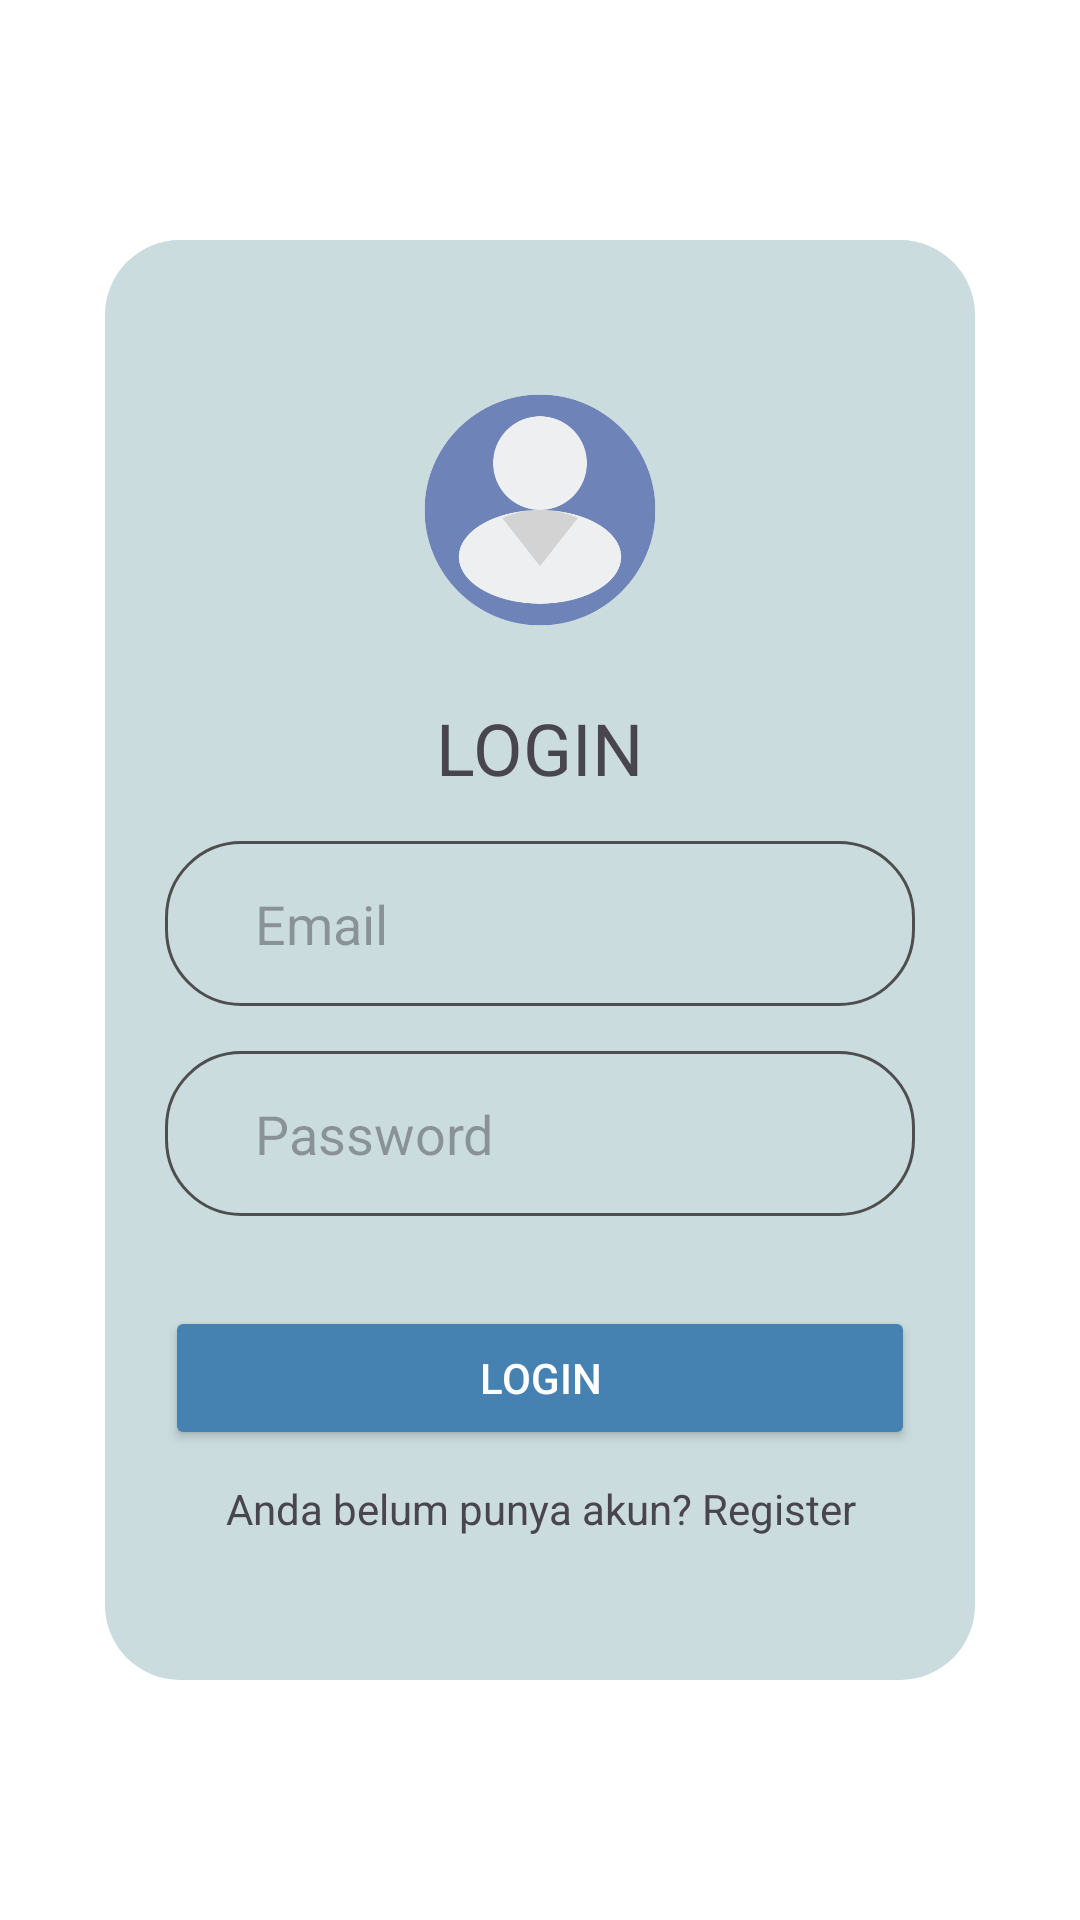

Write the Android layout XML for this screen, with the resource values it uses.
<!-- AndroidManifest.xml: application theme Theme.LibQu -->
<!-- res/layout/activity_login.xml -->
<?xml version="1.0" encoding="utf-8"?>
<LinearLayout xmlns:android="http://schemas.android.com/apk/res/android"
    xmlns:app="http://schemas.android.com/apk/res-auto"
    xmlns:tools="http://schemas.android.com/tools"
    android:layout_width="match_parent"
    android:layout_height="match_parent"
    android:orientation="vertical"
    android:gravity="center"
    android:background="@color/white"
    tools:context=".LoginActivity">

    <LinearLayout
        android:layout_width="match_parent"
        android:layout_height="480dp"
        android:layout_marginLeft="35dp"
        android:layout_marginRight="35dp"
        android:orientation="vertical"
        android:padding="20dp"
        android:gravity="center_horizontal"
        android:background="@drawable/layout">

        <ImageView
            android:layout_marginTop="30dp"
            android:layout_width="80dp"
            android:layout_height="80dp"
            android:background="@drawable/user" />

        <TextView
            android:layout_width="wrap_content"
            android:layout_height="wrap_content"
            android:layout_below="@+id/back1"
            android:text="LOGIN"
            android:layout_centerHorizontal="true"
            android:textSize="24sp"
            android:layout_marginTop="23dp"/>

        <EditText
            android:id="@+id/email"
            android:layout_width="match_parent"
            android:layout_height="55dp"
            android:hint="Email"
            android:paddingLeft="30dp"
            android:layout_marginTop="15dp"
            android:scrollHorizontally="true"
            android:singleLine="true"
            android:background="@drawable/border"/>

        <EditText
            android:id="@+id/password"
            android:layout_width="match_parent"
            android:layout_height="55dp"
            android:hint="Password"
            android:paddingLeft="30dp"
            android:scrollHorizontally="true"
            android:singleLine="true"
            android:layout_marginTop="15dp"
            android:background="@drawable/border"/>

        <Button
            android:id="@+id/btn_login"
            android:layout_width="match_parent"
            android:layout_height="wrap_content"
            android:layout_marginTop="30dp"
            android:text="Login"
            android:textColor="@color/white"
            android:backgroundTint="@color/primary"/>

        <TextView
            android:layout_marginTop="10dp"
            android:layout_width="match_parent"
            android:layout_height="wrap_content"
            android:gravity="center_horizontal"
            android:onClick="Register"
            android:text="Anda belum punya akun? Register"
            android:layout_centerHorizontal="true"/>

    </LinearLayout>

</LinearLayout>
<!-- resources referenced by this layout -->
<resources>
  <color name="primary">#4581B1</color>
  <color name="white">#FFFFFFFF</color>
  <!-- drawable border (drawable) -->
  <?xml version="1.0" encoding="utf-8"?>
  <shape android:shape="rectangle" xmlns:android="http://schemas.android.com/apk/res/android">
      <stroke
          android:width="1dp"
          android:color="@color/gray" />
      <corners android:radius="25dp"/>
  </shape>
  <!-- drawable layout (drawable) -->
  <?xml version="1.0" encoding="utf-8"?>
  <shape android:shape="rectangle" xmlns:android="http://schemas.android.com/apk/res/android">
      <solid android:color="@color/blue"/>
      <corners android:radius="25dp"/>
  </shape>
  <!-- drawable user: png bitmap (drawable, 20331 bytes) -->
  <style name="Theme.LibQu" parent="Base.Theme.LibQu" />
  <color name="gray">#4E4E4E</color>
  <color name="blue">#CBDCDF</color>
  <style name="Base.Theme.LibQu" parent="Theme.Material3.DayNight.NoActionBar">
          
          
      </style>
</resources>
